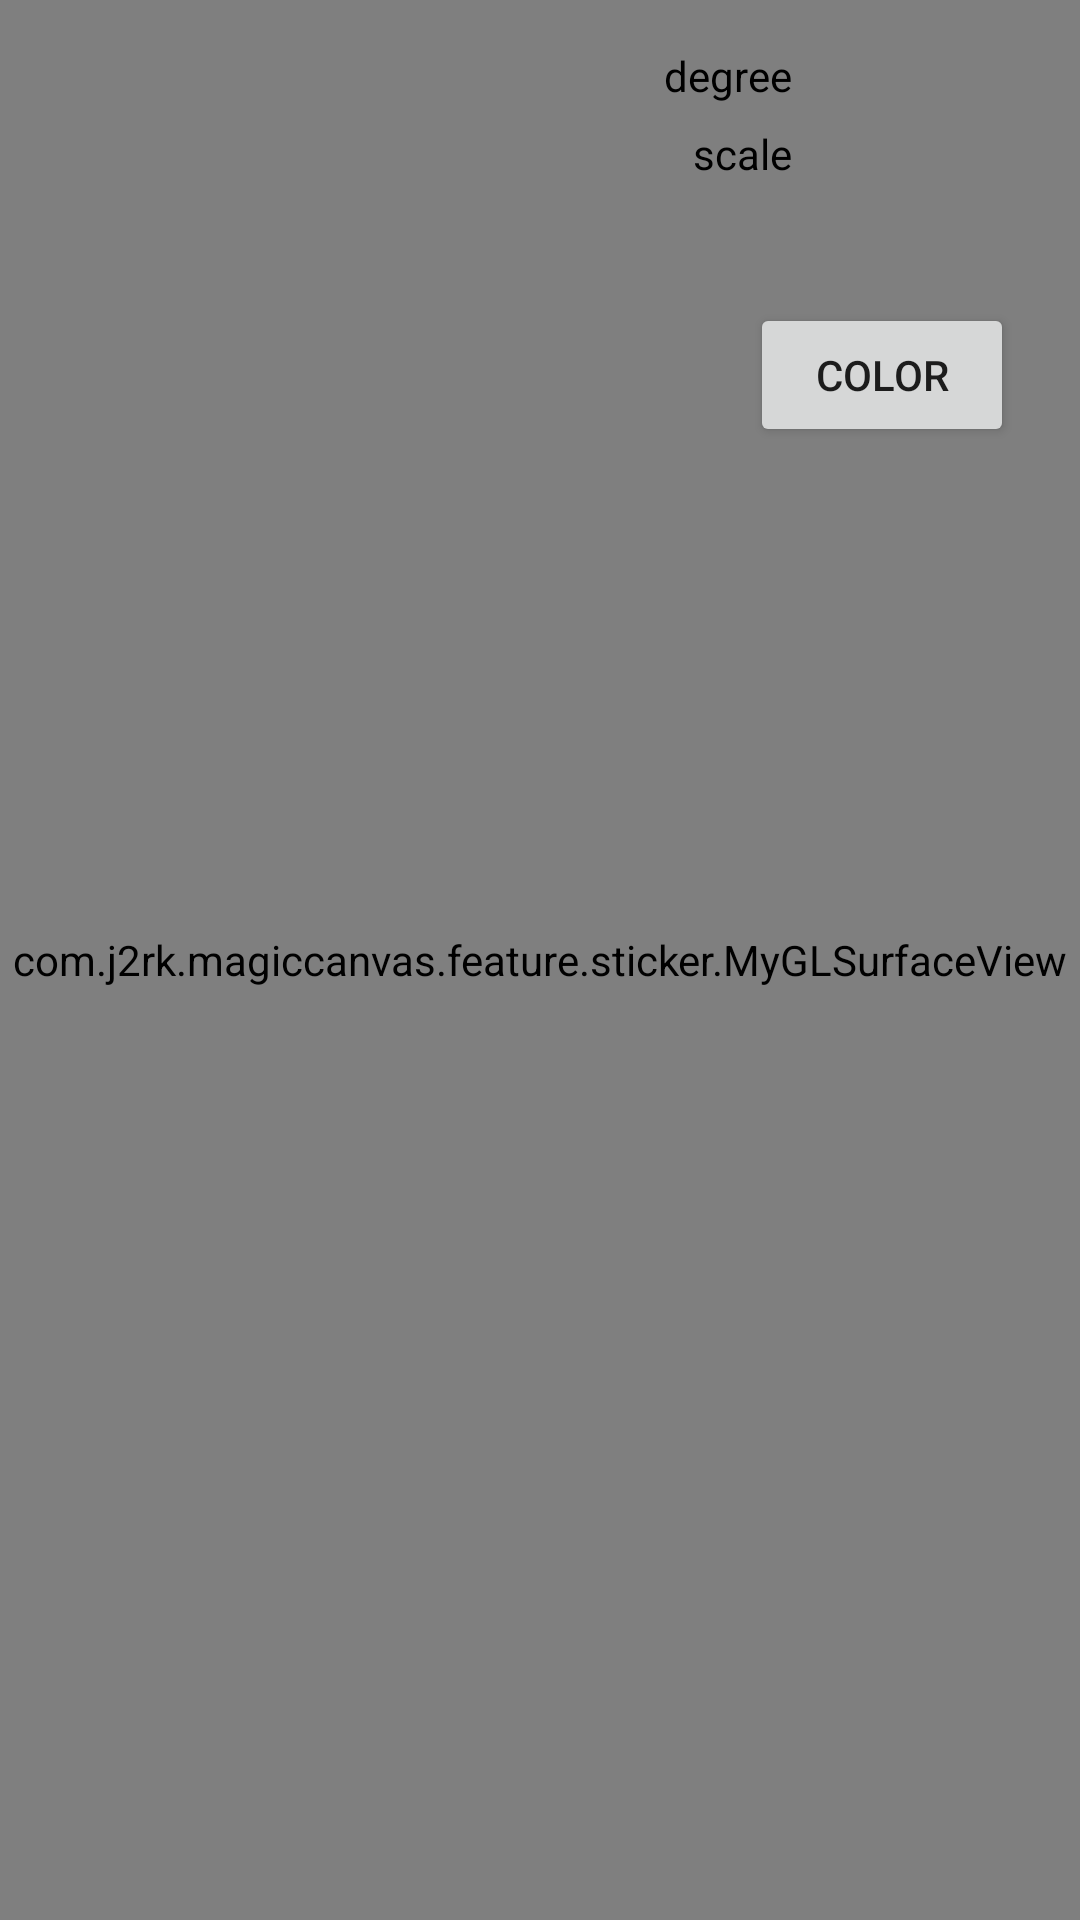

Write the Android layout XML for this screen, with the resource values it uses.
<!-- AndroidManifest.xml: application theme Theme.MagicCanvas -->
<!-- res/layout/activity_sticker.xml -->
<?xml version="1.0" encoding="utf-8"?>
<androidx.constraintlayout.widget.ConstraintLayout xmlns:android="http://schemas.android.com/apk/res/android"
    xmlns:app="http://schemas.android.com/apk/res-auto"
    xmlns:tools="http://schemas.android.com/tools"
    android:layout_width="match_parent"
    android:layout_height="match_parent"
    tools:context=".feature.doodling.DoodlingActivity">

    <SeekBar
        android:id="@+id/sb_scale"
        style="?android:attr/progressBarStyleHorizontal"
        android:layout_width="wrap_content"
        android:layout_height="wrap_content"
        android:layout_marginTop="8dp"
        android:layout_marginEnd="16dp"
        android:max="300"
        android:min="1"
        app:layout_constraintEnd_toEndOf="parent"
        app:layout_constraintStart_toStartOf="@+id/sb_degree"
        app:layout_constraintTop_toBottomOf="@+id/sb_degree" />

    <SeekBar
        android:id="@+id/sb_degree"
        style="?android:attr/progressBarStyleHorizontal"
        android:layout_width="wrap_content"
        android:layout_height="wrap_content"
        android:layout_marginTop="16dp"
        android:layout_marginEnd="16dp"
        android:max="360"
        android:min="0"
        app:layout_constraintEnd_toEndOf="parent"
        app:layout_constraintHorizontal_bias="1.0"
        app:layout_constraintStart_toStartOf="parent"
        app:layout_constraintTop_toTopOf="parent" />

    <com.j2rk.magiccanvas.feature.sticker.MyGLSurfaceView
        android:id="@+id/oglView"
        android:layout_width="match_parent"
        android:layout_height="match_parent"
        app:layout_constraintBottom_toBottomOf="parent"
        app:layout_constraintHorizontal_bias="0.0"
        app:layout_constraintLeft_toLeftOf="parent"
        app:layout_constraintRight_toRightOf="parent"
        app:layout_constraintTop_toTopOf="parent"
        app:layout_constraintVertical_bias="0.0" />

    <TextView
        android:id="@+id/textView"
        android:layout_width="wrap_content"
        android:layout_height="wrap_content"
        android:text="degree"
        android:textColor="@android:color/black"
        app:layout_constraintBottom_toBottomOf="@+id/sb_degree"
        app:layout_constraintEnd_toStartOf="@+id/sb_degree"
        app:layout_constraintTop_toTopOf="@+id/sb_degree" />

    <TextView
        android:id="@+id/textView2"
        android:layout_width="wrap_content"
        android:layout_height="wrap_content"
        android:text="scale"
        android:textColor="@android:color/black"
        app:layout_constraintBottom_toBottomOf="@+id/sb_scale"
        app:layout_constraintEnd_toStartOf="@+id/sb_scale"
        app:layout_constraintTop_toTopOf="@+id/sb_scale" />

    <Button
        android:id="@+id/butColor"
        android:layout_width="wrap_content"
        android:layout_height="wrap_content"
        android:layout_marginTop="101dp"
        android:layout_marginEnd="22dp"
        android:text="Color"
        app:layout_constraintEnd_toEndOf="parent"
        app:layout_constraintTop_toTopOf="parent" />

</androidx.constraintlayout.widget.ConstraintLayout>
<!-- resources referenced by this layout -->
<resources>
  <style name="Theme.MagicCanvas" parent="Theme.MaterialComponents.DayNight.DarkActionBar">
          
          <item name="colorPrimary">@color/purple_500</item>
          <item name="colorPrimaryVariant">@color/purple_700</item>
          <item name="colorOnPrimary">@color/white</item>
          
          <item name="colorSecondary">@color/teal_200</item>
          <item name="colorSecondaryVariant">@color/teal_700</item>
          <item name="colorOnSecondary">@color/black</item>
          
          <item name="android:statusBarColor" tools:targetApi="l">?attr/colorPrimaryVariant</item>
          
      </style>
  <!-- not gathered from this repository: default colours our renderer supplied (Android Studio template values) -->
  <color name="purple_500">#FF6200EE</color>
  <color name="purple_700">#FF3700B3</color>
  <color name="teal_200">#FF03DAC5</color>
  <color name="teal_700">#FF018786</color>
  <color name="black">#FF000000</color>
  <color name="white">#FFFFFFFF</color>
</resources>
